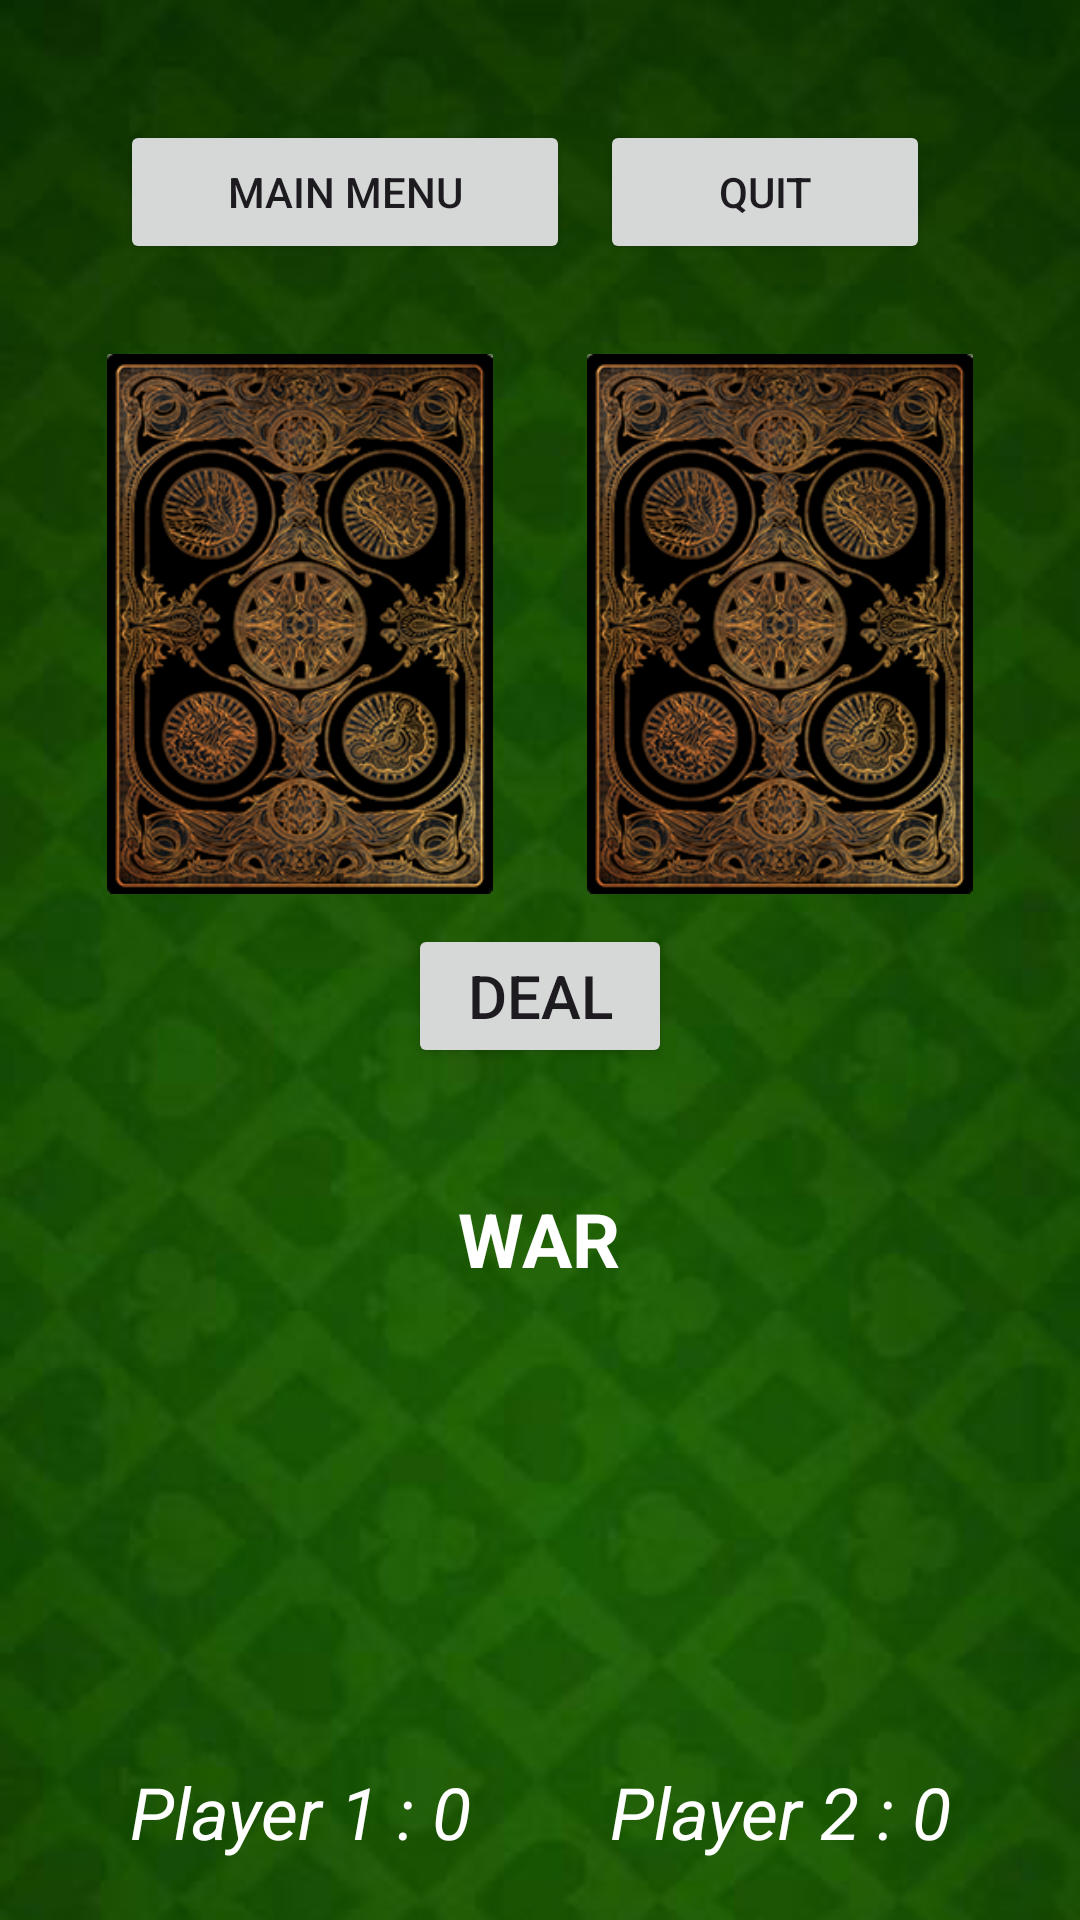

Write the Android layout XML for this screen, with the resource values it uses.
<!-- AndroidManifest.xml: activity theme Theme.CardGame -->
<!-- res/layout/activity_main.xml -->
<?xml version="1.0" encoding="utf-8"?>
<RelativeLayout xmlns:android="http://schemas.android.com/apk/res/android"
    xmlns:tools="http://schemas.android.com/tools"
    android:padding="20dp"
    android:id="@+id/main"
    android:layout_width="wrap_content"
    android:layout_height="match_parent"
    style="@style/SCREEN"
    tools:context=".MainActivity">

    <LinearLayout
        android:id="@+id/controllBtn"
        android:layout_width="wrap_content"
        android:layout_height="wrap_content"
        android:orientation="horizontal"
        android:padding="20sp"
        android:layout_centerHorizontal="true">

        <Button
            android:id="@+id/btnMain"
            android:width="150sp"
            android:layout_width="wrap_content"
            android:text="@string/main_menu"
            android:layout_marginRight="10sp"
            android:layout_height="wrap_content"
            tools:ignore="RtlHardcoded" />

        <Button
            android:id="@+id/btnQuit"
            android:width="150sp"
            android:text="@string/quit"
            android:layout_marginRight="10sp"
            android:layout_width="wrap_content"
            android:layout_height="wrap_content"
            tools:ignore="RtlHardcoded" />

    </LinearLayout>

    <LinearLayout
        android:id="@+id/lay_card"
        android:layout_below="@id/controllBtn"
        android:layout_width="match_parent"
        android:layout_height="wrap_content"
        android:orientation="horizontal">

        <ImageView
            android:id="@+id/iv_card1"
            android:layout_width="wrap_content"
            android:layout_height="200dp"
            android:layout_weight="1"
            android:padding="10dp"
            android:scaleType="centerInside"
            android:src="@drawable/card_back"
            tools:ignore="ContentDescription" />

        <ImageView
            android:id="@+id/iv_card2"
            android:layout_width="wrap_content"
            android:layout_height="200dp"
            android:layout_weight="1"
            android:padding="10dp"
            android:scaleType="centerInside"
            android:src="@drawable/card_back"
            tools:ignore="ContentDescription" />
    </LinearLayout>

    <Button
        android:id="@+id/b_deal"
        android:layout_width="wrap_content"
        android:layout_centerHorizontal="true"
        android:layout_below="@id/lay_card"
        android:textSize="20sp"
        android:text="@string/deal"
        android:layout_height="wrap_content"/>

    <LinearLayout
        android:id="@+id/lay_player"
        android:layout_width="match_parent"
        android:layout_alignParentBottom="true"
        android:orientation="horizontal"
        android:layout_height="wrap_content">

        <TextView
            android:id="@+id/tv_player1"
            android:layout_width="wrap_content"
            android:gravity="center"
            android:textSize="24sp"
            android:text="@string/player_1_0"
            android:textColor="@color/white"
            android:textStyle="italic"
            android:layout_weight="1"
            android:layout_height="wrap_content"/>

        <TextView
            android:id="@+id/tv_player2"
            android:layout_width="wrap_content"
            android:gravity="center"
            android:textSize="24sp"
            android:textColor="@color/white"
            android:text="@string/player_2_0"
            android:textStyle="italic"
            android:layout_weight="1"
            android:layout_height="wrap_content"/>

    </LinearLayout>

    <TextView
        android:id="@+id/tv_war"
        android:layout_width="wrap_content"
        android:gravity="center"
        android:layout_below="@id/b_deal"
        android:textSize="25sp"
        android:layout_marginTop="40dp"
        android:text="WAR"
        android:textColor="@color/white"
        android:layout_centerHorizontal="true"
        android:textStyle="bold"
        android:layout_weight="1"
        android:layout_height="wrap_content"
        tools:ignore="HardcodedText,ObsoleteLayoutParam" />

</RelativeLayout>
<!-- resources referenced by this layout -->
<resources>
  <!-- drawable card_back: png bitmap (drawable, 156842 bytes) -->
  <string name="deal">Deal</string>
  <string name="main_menu">Main Menu</string>
  <string name="player_1_0">Player 1 : 0</string>
  <string name="player_2_0">Player 2 : 0</string>
  <string name="quit">Quit</string>
  <style name="SCREEN">
          <item name="android:background">@drawable/bg_background_light</item>
      </style>
  <style name="Theme.CardGame" parent="Base.Theme.CardGame" />
  <!-- drawable bg_background_light: jpg bitmap (drawable, 69287 bytes) -->
  <style name="Base.Theme.CardGame" parent="Theme.Material3.DayNight.NoActionBar">
          
          
      </style>
  <!-- not gathered from this repository: default colours our renderer supplied (Android Studio template values) -->
  <color name="white">#FFFFFFFF</color>
</resources>
